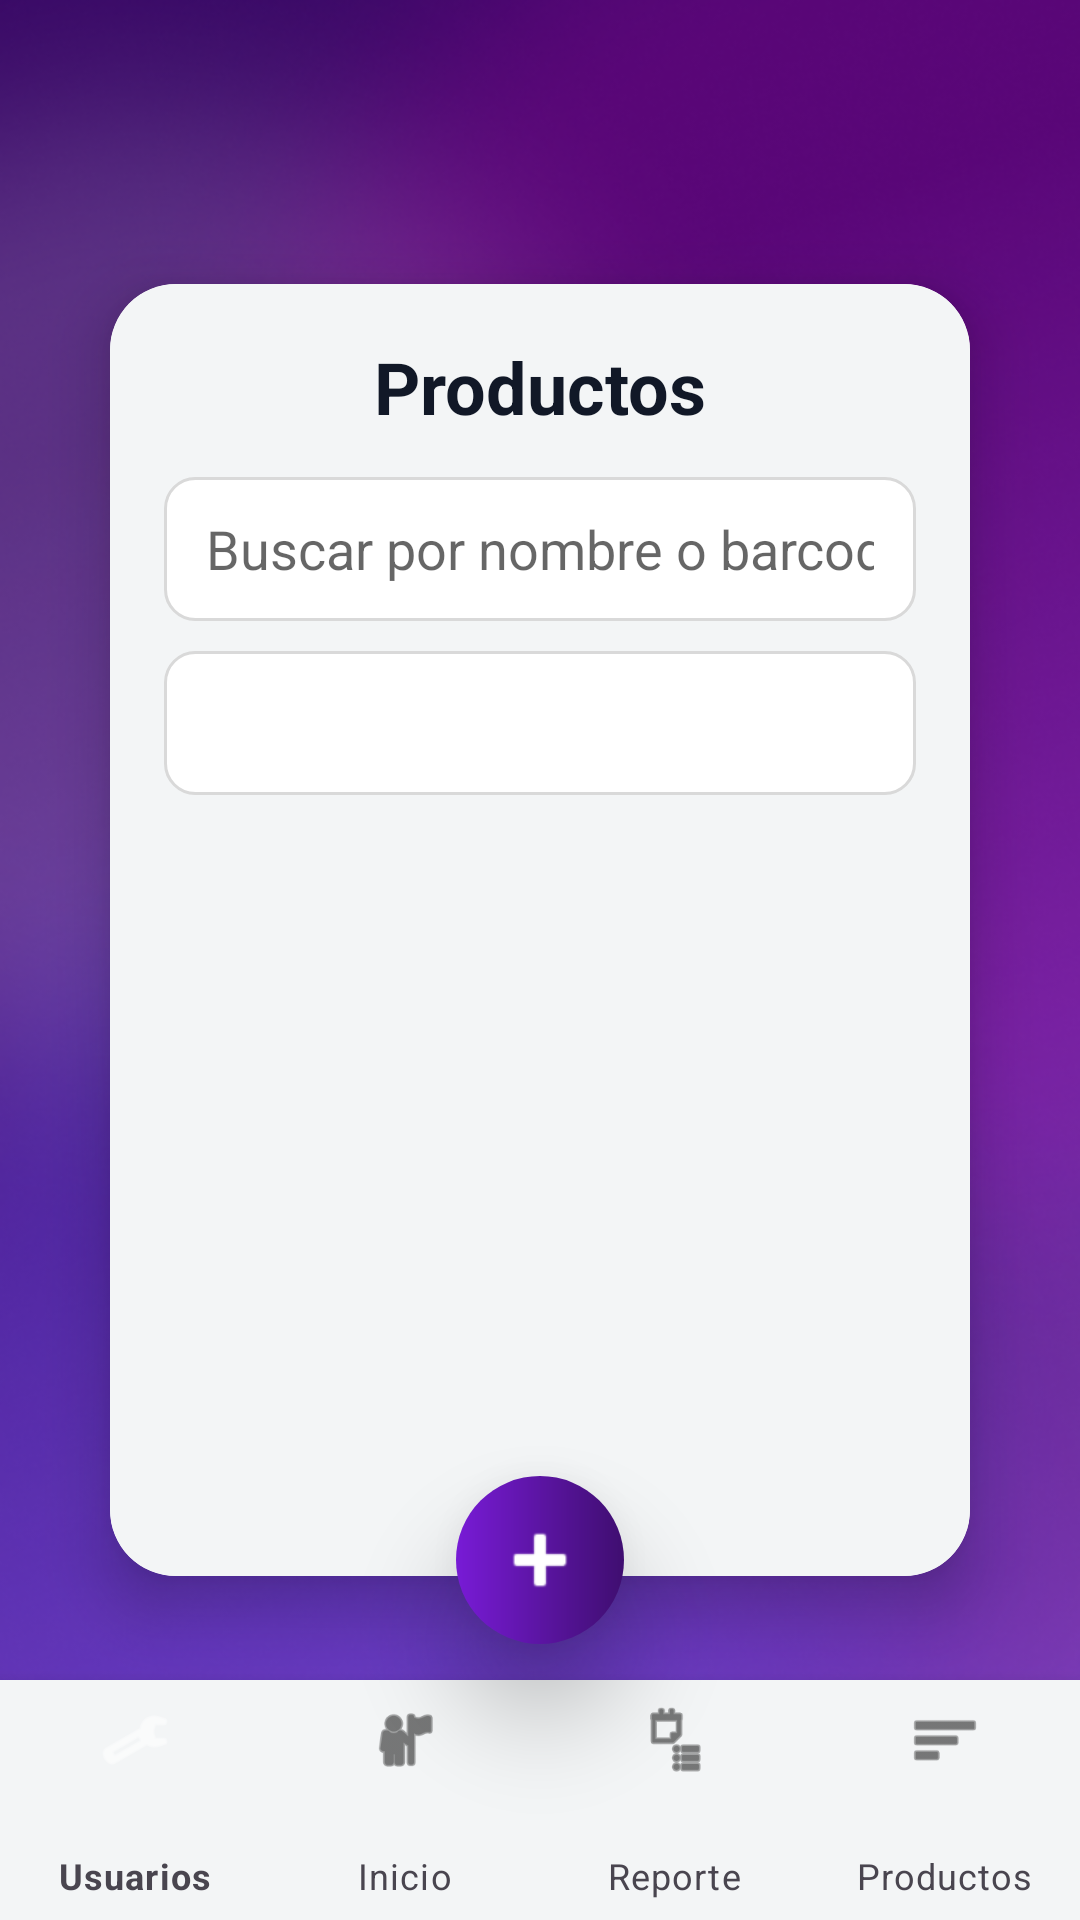

Here is an Android app screen rendered from its layout file. Give the layout XML and the strings, colors and styles it references.
<!-- AndroidManifest.xml: application theme Theme.Calco -->
<!-- res/layout/activity_products.xml -->
<?xml version="1.0" encoding="utf-8"?>
<androidx.constraintlayout.widget.ConstraintLayout
    xmlns:android="http://schemas.android.com/apk/res/android"
    xmlns:app="http://schemas.android.com/apk/res-auto"
    android:layout_width="match_parent"
    android:layout_height="match_parent">

    <ImageView
        android:id="@+id/imgBg"
        android:layout_width="0dp"
        android:layout_height="0dp"
        android:scaleType="centerCrop"
        android:src="@drawable/splash_bg_2"
        app:layout_constraintTop_toTopOf="parent"
        app:layout_constraintBottom_toBottomOf="parent"
        app:layout_constraintStart_toStartOf="parent"
        app:layout_constraintEnd_toEndOf="parent"/>

    <com.google.android.material.card.MaterialCardView
        android:layout_width="0dp"
        android:layout_height="0dp"
        android:layout_marginStart="18dp"
        android:layout_marginEnd="18dp"
        android:layout_marginTop="70dp"
        android:layout_marginBottom="90dp"
        app:cardCornerRadius="22dp"
        app:cardElevation="12dp"
        app:cardUseCompatPadding="true"
        app:layout_constraintTop_toTopOf="parent"
        app:layout_constraintBottom_toBottomOf="parent"
        app:layout_constraintStart_toStartOf="parent"
        app:layout_constraintEnd_toEndOf="parent">

        <androidx.constraintlayout.widget.ConstraintLayout
            android:layout_width="match_parent"
            android:layout_height="match_parent"
            android:padding="18dp"
            android:background="#F3F5F6">

            <TextView
                android:id="@+id/tvTitle"
                android:layout_width="wrap_content"
                android:layout_height="wrap_content"
                android:text="Productos"
                android:textStyle="bold"
                android:textSize="24sp"
                android:textColor="@color/textDark"
                app:layout_constraintTop_toTopOf="parent"
                app:layout_constraintStart_toStartOf="parent"
                app:layout_constraintEnd_toEndOf="parent"/>

            <EditText
                android:id="@+id/etSearch"
                android:layout_width="0dp"
                android:layout_height="48dp"
                android:background="@drawable/bg_input_rounded"
                android:hint="Buscar por nombre o barcode"
                android:inputType="text"
                android:layout_marginTop="14dp"
                app:layout_constraintTop_toBottomOf="@id/tvTitle"
                app:layout_constraintStart_toStartOf="parent"
                app:layout_constraintEnd_toEndOf="parent"/>

            <Spinner
                android:id="@+id/spFilter"
                android:layout_width="0dp"
                android:layout_height="48dp"
                android:background="@drawable/bg_input_rounded"
                android:layout_marginTop="10dp"
                app:layout_constraintTop_toBottomOf="@id/etSearch"
                app:layout_constraintStart_toStartOf="parent"
                app:layout_constraintEnd_toEndOf="parent"/>

            <androidx.recyclerview.widget.RecyclerView
                android:id="@+id/rvProducts"
                android:layout_width="0dp"
                android:layout_height="0dp"
                android:layout_marginTop="12dp"
                app:layout_constraintTop_toBottomOf="@id/spFilter"
                app:layout_constraintBottom_toBottomOf="parent"
                app:layout_constraintStart_toStartOf="parent"
                app:layout_constraintEnd_toEndOf="parent"/>

            <TextView
                android:id="@+id/tvEmpty"
                android:layout_width="0dp"
                android:layout_height="wrap_content"
                android:text="No hay productos"
                android:textColor="#6B7280"
                android:gravity="center"
                android:visibility="gone"
                app:layout_constraintTop_toTopOf="@id/rvProducts"
                app:layout_constraintBottom_toBottomOf="@id/rvProducts"
                app:layout_constraintStart_toStartOf="@id/rvProducts"
                app:layout_constraintEnd_toEndOf="@id/rvProducts"/>

        </androidx.constraintlayout.widget.ConstraintLayout>

    </com.google.android.material.card.MaterialCardView>

    <ImageButton
        android:id="@+id/fabAdd"
        android:layout_width="56dp"
        android:layout_height="56dp"
        android:background="@drawable/bg_fab_purple"
        android:src="@android:drawable/ic_input_add"
        app:tint="@android:color/white"
        android:scaleType="center"
        android:contentDescription="Acción"
        android:elevation="20dp"
        app:layout_constraintBottom_toTopOf="@id/bottomNavAdmin"
        app:layout_constraintStart_toStartOf="parent"
        app:layout_constraintEnd_toEndOf="parent"
        android:layout_marginBottom="12dp" />

    <com.google.android.material.bottomnavigation.BottomNavigationView
        android:id="@+id/bottomNavAdmin"
        android:layout_width="0dp"
        android:layout_height="80dp"
        android:background="#F3F5F6"
        app:menu="@menu/menu_admin_bottom"
        app:itemIconTint="@color/bottom_nav_colors"
        app:itemTextColor="#49454F"
        app:itemActiveIndicatorStyle="@style/BottomNavActiveIndicator"
        app:labelVisibilityMode="labeled"
        app:layout_constraintBottom_toBottomOf="parent"
        app:layout_constraintStart_toStartOf="parent"
        app:layout_constraintEnd_toEndOf="parent" />

</androidx.constraintlayout.widget.ConstraintLayout>
<!-- resources referenced by this layout -->
<resources>
  <color name="textDark">#111827</color>
  <!-- drawable bg_fab_purple (drawable) -->
  <?xml version="1.0" encoding="utf-8"?>
  <shape xmlns:android="http://schemas.android.com/apk/res/android"
      android:shape="oval">
  
      <gradient
          android:angle="180"
          android:startColor="#3F0E70"
          android:endColor="#781BD6" />
  </shape>
  <!-- drawable bg_input_rounded (drawable) -->
  <?xml version="1.0" encoding="utf-8"?>
  <shape xmlns:android="http://schemas.android.com/apk/res/android">
      <solid android:color="#FFFFFF"/>
      <stroke
          android:width="1dp"
          android:color="#D9D9D9"/>
      <corners android:radius="10dp"/>
      <padding
          android:left="14dp"
          android:top="10dp"
          android:right="14dp"
          android:bottom="10dp"/>
  </shape>
  <!-- drawable splash_bg_2: png bitmap (drawable, 341717 bytes) -->
  <style name="BottomNavActiveIndicator">
          <item name="android:color">#7B1DD6</item>
          <item name="android:width">100dp</item>
          <item name="android:height">32dp</item>
          <item name="shapeAppearance">@style/BottomNavActiveIndicatorShape</item>
      </style>
  <style name="Theme.Calco" parent="Theme.MaterialComponents.DayNight.NoActionBar">
          <item name="colorPrimary">@color/primary</item>
          <item name="colorSecondary">@color/primary</item>
      </style>
  <style name="BottomNavActiveIndicatorShape">
          <item name="cornerFamily">rounded</item>
          <item name="cornerSize">16dp</item>
      </style>
  <color name="primary">#1463D9</color>
</resources>
